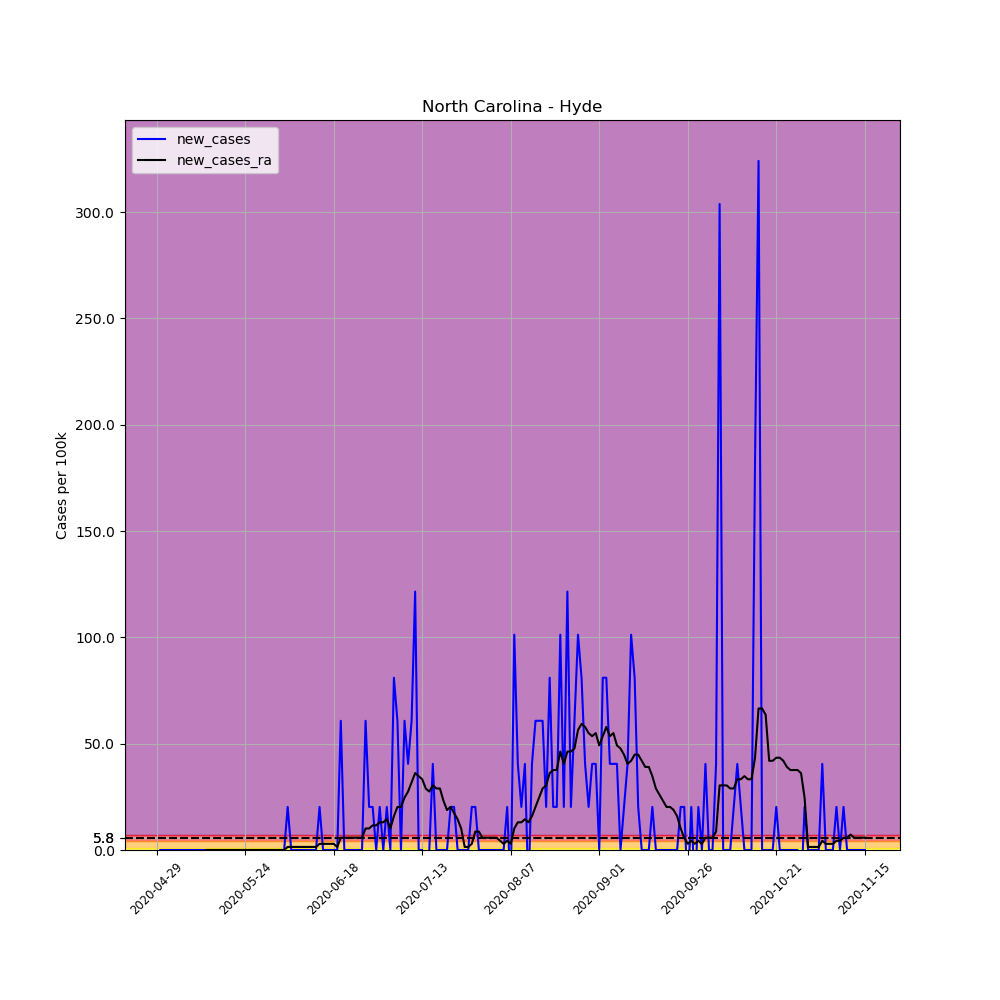

Data behind this chart, as committed beside it:
, date, county, state, fips, cases, deaths, COUNTY, STNAME, CTYNAME, POPESTIMATE2019, per_100k, new_cases, new_cases_ra
662872, 2020-04-29, Hyde, North Carolina, 37095, 1, 0, 95, North Carolina, Hyde, 4937, 20.26, , 
662873, 2020-04-30, Hyde, North Carolina, 37095, 1, 0, 95, North Carolina, Hyde, 4937, 20.26, 0.0, 
662874, 2020-05-01, Hyde, North Carolina, 37095, 1, 0, 95, North Carolina, Hyde, 4937, 20.26, 0.0, 
662875, 2020-05-02, Hyde, North Carolina, 37095, 1, 0, 95, North Carolina, Hyde, 4937, 20.26, 0.0, 
662876, 2020-05-03, Hyde, North Carolina, 37095, 1, 0, 95, North Carolina, Hyde, 4937, 20.26, 0.0, 
662877, 2020-05-04, Hyde, North Carolina, 37095, 1, 0, 95, North Carolina, Hyde, 4937, 20.26, 0.0, 
662878, 2020-05-05, Hyde, North Carolina, 37095, 1, 0, 95, North Carolina, Hyde, 4937, 20.26, 0.0, 
662879, 2020-05-06, Hyde, North Carolina, 37095, 1, 0, 95, North Carolina, Hyde, 4937, 20.26, 0.0, 
662880, 2020-05-07, Hyde, North Carolina, 37095, 1, 0, 95, North Carolina, Hyde, 4937, 20.26, 0.0, 
662881, 2020-05-08, Hyde, North Carolina, 37095, 1, 0, 95, North Carolina, Hyde, 4937, 20.26, 0.0, 
662882, 2020-05-09, Hyde, North Carolina, 37095, 1, 0, 95, North Carolina, Hyde, 4937, 20.26, 0.0, 
662883, 2020-05-10, Hyde, North Carolina, 37095, 1, 0, 95, North Carolina, Hyde, 4937, 20.26, 0.0, 
662884, 2020-05-11, Hyde, North Carolina, 37095, 1, 0, 95, North Carolina, Hyde, 4937, 20.26, 0.0, 
662885, 2020-05-12, Hyde, North Carolina, 37095, 1, 0, 95, North Carolina, Hyde, 4937, 20.26, 0.0, 
662886, 2020-05-13, Hyde, North Carolina, 37095, 1, 0, 95, North Carolina, Hyde, 4937, 20.26, 0.0, 0.0
662887, 2020-05-14, Hyde, North Carolina, 37095, 1, 0, 95, North Carolina, Hyde, 4937, 20.26, 0.0, 0.0
662888, 2020-05-15, Hyde, North Carolina, 37095, 1, 0, 95, North Carolina, Hyde, 4937, 20.26, 0.0, 0.0
662889, 2020-05-16, Hyde, North Carolina, 37095, 1, 0, 95, North Carolina, Hyde, 4937, 20.26, 0.0, 0.0
662890, 2020-05-17, Hyde, North Carolina, 37095, 1, 0, 95, North Carolina, Hyde, 4937, 20.26, 0.0, 0.0
662891, 2020-05-18, Hyde, North Carolina, 37095, 1, 0, 95, North Carolina, Hyde, 4937, 20.26, 0.0, 0.0
662892, 2020-05-19, Hyde, North Carolina, 37095, 1, 0, 95, North Carolina, Hyde, 4937, 20.26, 0.0, 0.0
662893, 2020-05-20, Hyde, North Carolina, 37095, 1, 0, 95, North Carolina, Hyde, 4937, 20.26, 0.0, 0.0
662894, 2020-05-21, Hyde, North Carolina, 37095, 1, 0, 95, North Carolina, Hyde, 4937, 20.26, 0.0, 0.0
662895, 2020-05-22, Hyde, North Carolina, 37095, 1, 0, 95, North Carolina, Hyde, 4937, 20.26, 0.0, 0.0
662896, 2020-05-23, Hyde, North Carolina, 37095, 1, 0, 95, North Carolina, Hyde, 4937, 20.26, 0.0, 0.0
662897, 2020-05-24, Hyde, North Carolina, 37095, 1, 0, 95, North Carolina, Hyde, 4937, 20.26, 0.0, 0.0
662898, 2020-05-25, Hyde, North Carolina, 37095, 1, 0, 95, North Carolina, Hyde, 4937, 20.26, 0.0, 0.0
662899, 2020-05-26, Hyde, North Carolina, 37095, 1, 0, 95, North Carolina, Hyde, 4937, 20.26, 0.0, 0.0
662900, 2020-05-27, Hyde, North Carolina, 37095, 1, 0, 95, North Carolina, Hyde, 4937, 20.26, 0.0, 0.0
662901, 2020-05-28, Hyde, North Carolina, 37095, 1, 0, 95, North Carolina, Hyde, 4937, 20.26, 0.0, 0.0
662902, 2020-05-29, Hyde, North Carolina, 37095, 1, 0, 95, North Carolina, Hyde, 4937, 20.26, 0.0, 0.0
662903, 2020-05-30, Hyde, North Carolina, 37095, 1, 0, 95, North Carolina, Hyde, 4937, 20.26, 0.0, 0.0
662904, 2020-05-31, Hyde, North Carolina, 37095, 1, 0, 95, North Carolina, Hyde, 4937, 20.26, 0.0, 0.0
662905, 2020-06-01, Hyde, North Carolina, 37095, 1, 0, 95, North Carolina, Hyde, 4937, 20.26, 0.0, 0.0
662906, 2020-06-02, Hyde, North Carolina, 37095, 1, 0, 95, North Carolina, Hyde, 4937, 20.26, 0.0, 0.0
662907, 2020-06-03, Hyde, North Carolina, 37095, 1, 0, 95, North Carolina, Hyde, 4937, 20.26, 0.0, 0.0
662908, 2020-06-04, Hyde, North Carolina, 37095, 1, 0, 95, North Carolina, Hyde, 4937, 20.26, 0.0, 0.0
662909, 2020-06-05, Hyde, North Carolina, 37095, 2, 0, 95, North Carolina, Hyde, 4937, 40.51, 20.26, 1.447
662910, 2020-06-06, Hyde, North Carolina, 37095, 2, 0, 95, North Carolina, Hyde, 4937, 40.51, 0.0, 1.447
662911, 2020-06-07, Hyde, North Carolina, 37095, 2, 0, 95, North Carolina, Hyde, 4937, 40.51, 0.0, 1.447
662912, 2020-06-08, Hyde, North Carolina, 37095, 2, 0, 95, North Carolina, Hyde, 4937, 40.51, 0.0, 1.447
662913, 2020-06-09, Hyde, North Carolina, 37095, 2, 0, 95, North Carolina, Hyde, 4937, 40.51, 0.0, 1.447
662914, 2020-06-10, Hyde, North Carolina, 37095, 2, 0, 95, North Carolina, Hyde, 4937, 40.51, 0.0, 1.447
662915, 2020-06-11, Hyde, North Carolina, 37095, 2, 0, 95, North Carolina, Hyde, 4937, 40.51, 0.0, 1.447
662916, 2020-06-12, Hyde, North Carolina, 37095, 2, 0, 95, North Carolina, Hyde, 4937, 40.51, 0.0, 1.447
662917, 2020-06-13, Hyde, North Carolina, 37095, 2, 0, 95, North Carolina, Hyde, 4937, 40.51, 0.0, 1.447
662918, 2020-06-14, Hyde, North Carolina, 37095, 3, 0, 95, North Carolina, Hyde, 4937, 60.77, 20.26, 2.894
662919, 2020-06-15, Hyde, North Carolina, 37095, 3, 0, 95, North Carolina, Hyde, 4937, 60.77, 0.0, 2.894
662920, 2020-06-16, Hyde, North Carolina, 37095, 3, 0, 95, North Carolina, Hyde, 4937, 60.77, 0.0, 2.894
662921, 2020-06-17, Hyde, North Carolina, 37095, 3, 0, 95, North Carolina, Hyde, 4937, 60.77, 0.0, 2.894
662922, 2020-06-18, Hyde, North Carolina, 37095, 3, 0, 95, North Carolina, Hyde, 4937, 60.77, 0.0, 2.894
662923, 2020-06-19, Hyde, North Carolina, 37095, 3, 0, 95, North Carolina, Hyde, 4937, 60.77, 0.0, 1.447
662924, 2020-06-20, Hyde, North Carolina, 37095, 6, 0, 95, North Carolina, Hyde, 4937, 121.5, 60.77, 5.787
662925, 2020-06-21, Hyde, North Carolina, 37095, 6, 0, 95, North Carolina, Hyde, 4937, 121.5, 0.0, 5.787
662926, 2020-06-22, Hyde, North Carolina, 37095, 6, 0, 95, North Carolina, Hyde, 4937, 121.5, 0.0, 5.787
662927, 2020-06-23, Hyde, North Carolina, 37095, 6, 0, 95, North Carolina, Hyde, 4937, 121.5, 0.0, 5.787
662928, 2020-06-24, Hyde, North Carolina, 37095, 6, 0, 95, North Carolina, Hyde, 4937, 121.5, 0.0, 5.787
662929, 2020-06-25, Hyde, North Carolina, 37095, 6, 0, 95, North Carolina, Hyde, 4937, 121.5, 0.0, 5.787
662930, 2020-06-26, Hyde, North Carolina, 37095, 6, 0, 95, North Carolina, Hyde, 4937, 121.5, 0.0, 5.787
662931, 2020-06-27, Hyde, North Carolina, 37095, 9, 0, 95, North Carolina, Hyde, 4937, 182.3, 60.77, 10.13
... 141 more rows
